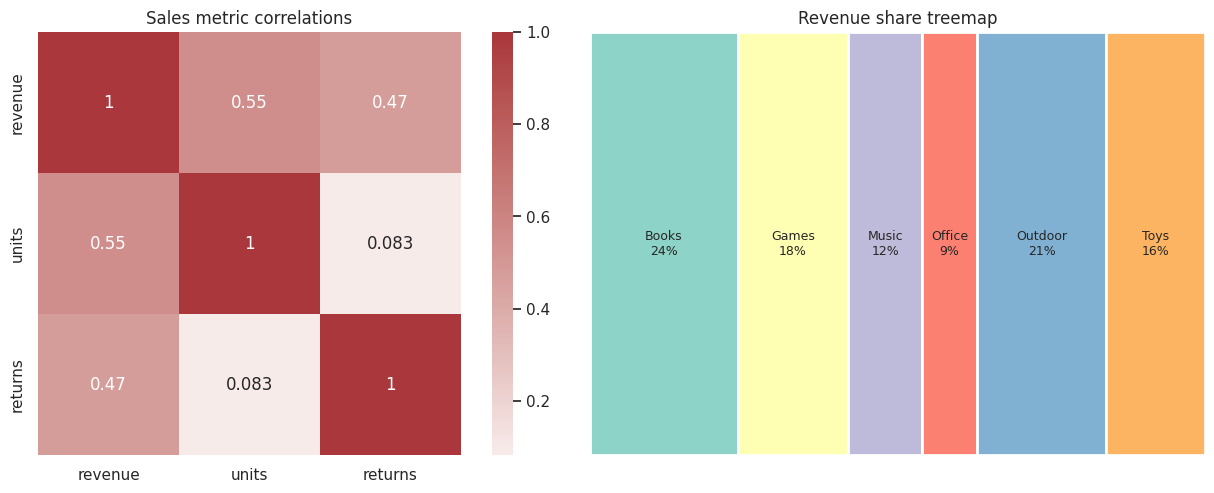

Reproduce this figure in Python.
"""Build a correlation heatmap and a proportional-rectangle treemap."""

import matplotlib.pyplot as plt
import pandas as pd
import seaborn as sns
from matplotlib.patches import Rectangle


def main():
    sales = pd.DataFrame(
        {
            "category": ["Books", "Games", "Music", "Office", "Outdoor", "Toys"],
            "revenue": [240, 180, 120, 90, 210, 160],
            "units": [80, 45, 60, 30, 42, 64],
            "returns": [4, 8, 3, 2, 5, 6],
        }
    )
    sns.set_theme(style="white")
    fig, (heat_ax, tree_ax) = plt.subplots(1, 2, figsize=(13, 5))

    sns.heatmap(
        sales[["revenue", "units", "returns"]].corr(),
        annot=True,
        cmap="vlag",
        center=0,
        square=True,
        ax=heat_ax,
    )
    heat_ax.set_title("Sales metric correlations")

    palette = sns.color_palette("Set3", n_colors=len(sales))
    total = sales["revenue"].sum()
    left = 0.0
    for row, color in zip(sales.itertuples(), palette):
        width = row.revenue / total
        tree_ax.add_patch(
            Rectangle((left, 0), width, 1, facecolor=color, edgecolor="white", linewidth=2)
        )
        tree_ax.text(
            left + width / 2,
            0.5,
            f"{row.category}\n{row.revenue / total:.0%}",
            ha="center",
            va="center",
            fontsize=9,
        )
        left += width
    tree_ax.set(xlim=(0, 1), ylim=(0, 1), title="Revenue share treemap", xticks=[], yticks=[])
    for spine in tree_ax.spines.values():
        spine.set_visible(False)

    fig.tight_layout()
    plt.show()


if __name__ == "__main__":
    main()
